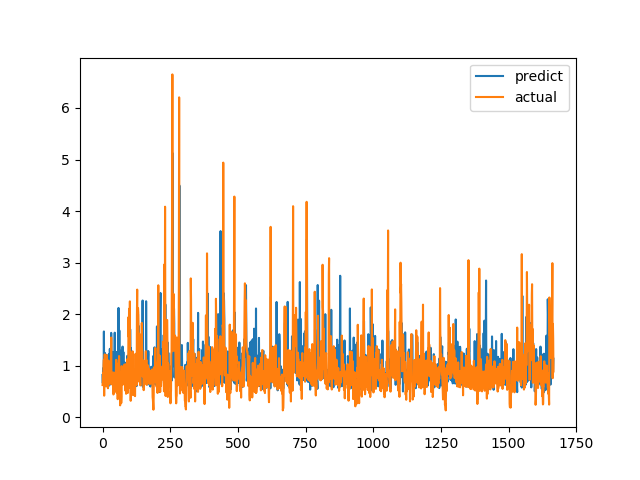

Data behind this chart, as committed beside it:
predict, actual
0.8182, 0.6238
0.6627, 0.6915
0.9493, 0.8558
0.6674, 0.7094
0.7598, 1.015
1.664, 1.116
0.8088, 0.4183
0.6375, 1.002
1.25, 1.219
0.888, 1.143
0.6256, 0.6528
0.6894, 0.6747
1.216, 0.601
1.093, 0.6695
0.6009, 0.6538
0.751, 0.7814
0.9991, 1.206
0.8006, 0.8469
0.6567, 0.8286
1.1, 0.6482
0.8121, 0.5624
0.5929, 0.7183
1.182, 1.1
1.221, 0.9542
0.6703, 0.729
0.8547, 0.6694
0.7796, 0.8631
1.326, 0.6465
0.6339, 0.8223
1.047, 0.9236
0.7063, 0.8301
0.9214, 1.067
1.637, 1.546
1.068, 0.6827
1.209, 0.6386
1.108, 0.6464
0.7148, 0.6881
1.267, 0.7274
0.841, 0.65
0.6103, 0.8694
0.6682, 0.4409
0.8731, 0.4519
0.5905, 0.7575
0.7417, 0.4952
0.812, 0.6851
1.64, 0.7244
0.6093, 0.8654
0.77, 0.74
1.268, 0.8071
0.6914, 0.8204
0.6798, 1.114
1.261, 1.109
0.7565, 0.4751
0.7209, 1.039
1.04, 0.9458
0.829, 0.7878
0.6736, 0.3505
0.7004, 0.9368
0.981, 0.9868
2.12, 0.647
... 1,607 more rows
